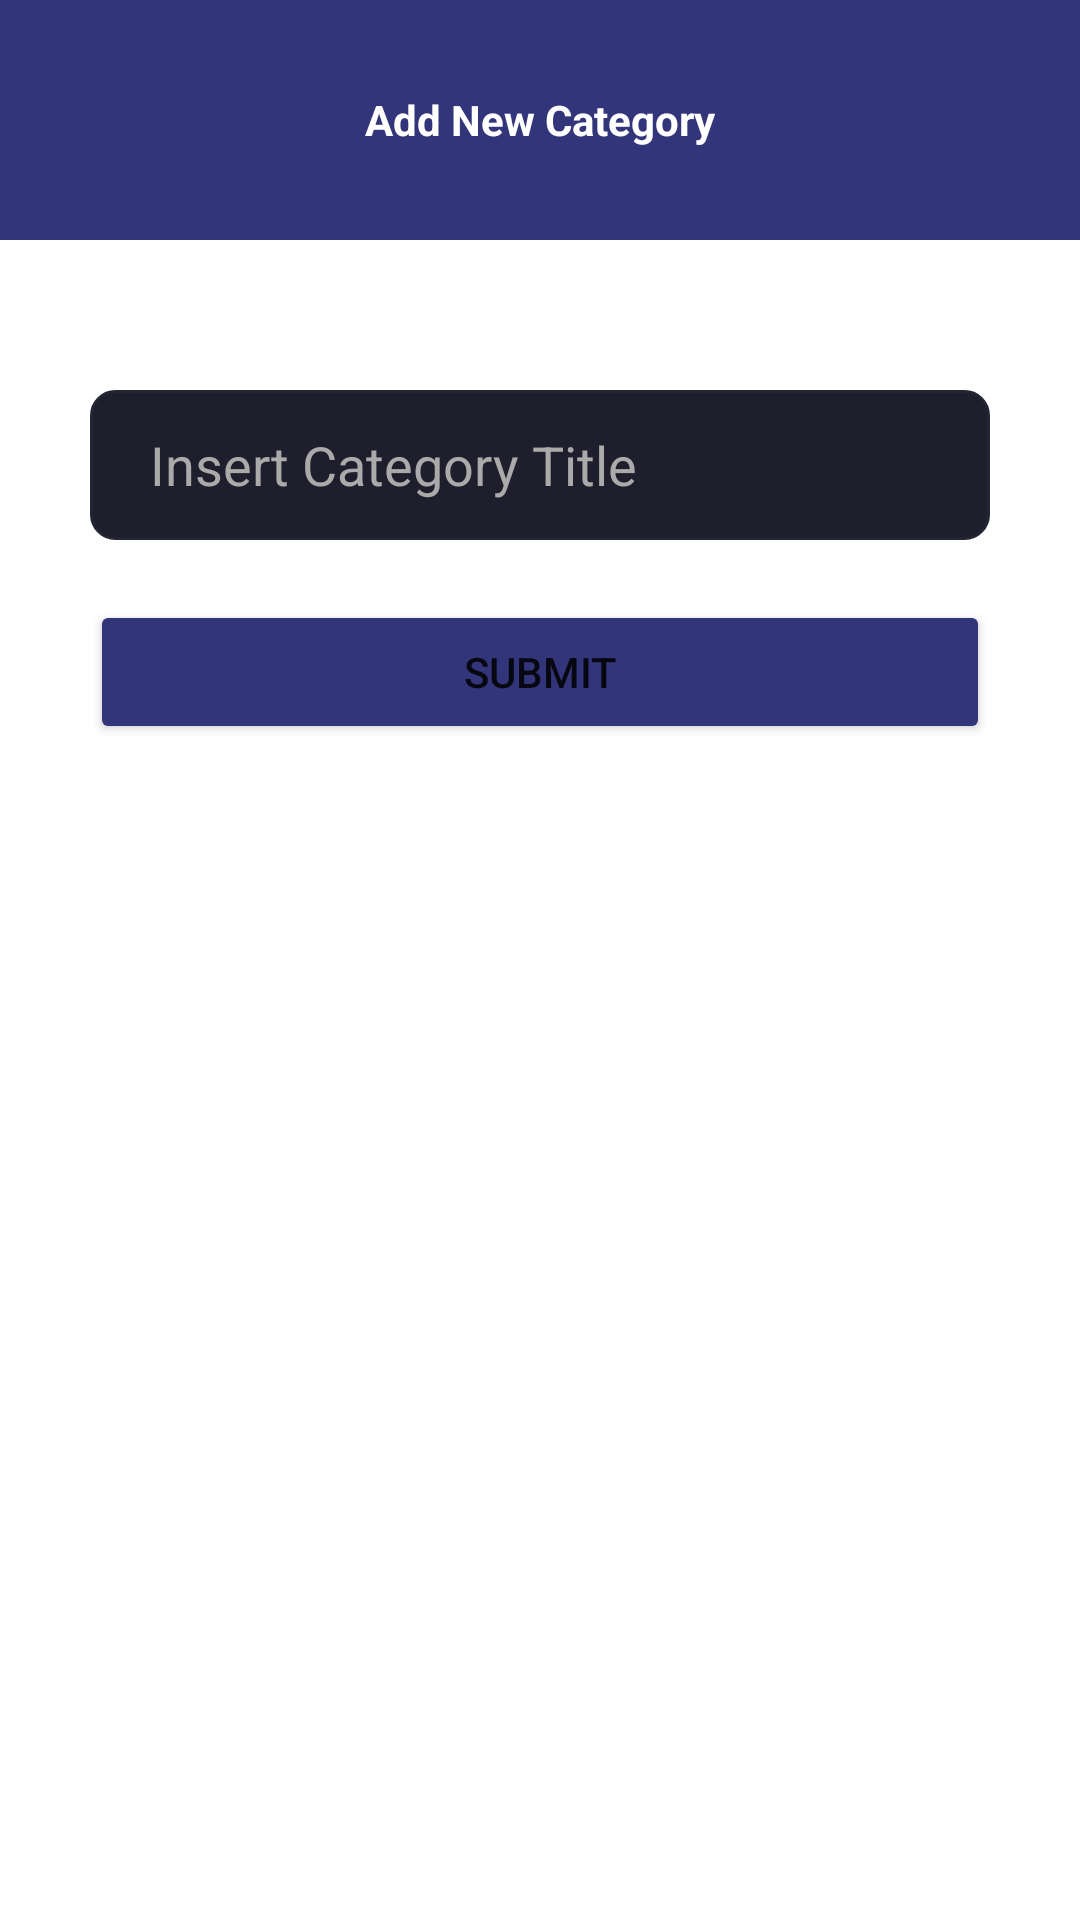

Layout XML and referenced resources for this Android screen:
<!-- AndroidManifest.xml: application theme Theme.CollectionBook -->
<!-- res/layout/custom_dialog_add_category.xml -->
<?xml version="1.0" encoding="utf-8"?>
<LinearLayout xmlns:android="http://schemas.android.com/apk/res/android"
    android:layout_width="match_parent"
    android:layout_height="320dp"
    android:orientation="vertical">

    <RelativeLayout
        android:layout_width="match_parent"
        android:layout_height="80dp"
        android:background="@color/dark_blue"
        android:orientation="vertical">

        <TextView
            android:id="@+id/textView"
            android:layout_width="match_parent"
            android:layout_height="match_parent"
            android:text="Add New Category"
            android:gravity="center"
            android:textColor="@android:color/white"
            android:textStyle="bold" />

        <ImageButton
            android:id="@+id/closeBtn"
            android:layout_width="wrap_content"
            android:layout_height="wrap_content"
            android:src="@drawable/close_white"
            android:background="@android:color/transparent"
            android:layout_alignParentEnd="true"
            android:layout_marginEnd="10dp"
            android:layout_marginTop="10dp"/>
    </RelativeLayout>

    <EditText
        android:id="@+id/etCategory"
        android:layout_marginStart="30dp"
        android:layout_marginEnd="30dp"
        android:layout_width="match_parent"
        android:layout_marginTop="50dp"
        android:layout_height="50dp"
        android:ems="10"
        android:drawableStart="@drawable/category"
        android:paddingStart="20dp"
        android:paddingEnd="20dp"
        android:textColorHint="@android:color/darker_gray"
        android:textColor="@color/dark_blue"
        android:drawablePadding="12dp"
        android:background="@drawable/custom_bg_input"
        android:hint="Insert Category Title"
        android:inputType="textPersonName" />

    <Button
        android:id="@+id/btnAddCategory"
        android:layout_width="match_parent"
        android:layout_height="wrap_content"
        android:layout_marginTop="20dp"
        android:backgroundTint="@color/dark_blue"
        android:layout_marginStart="30dp"
        android:layout_marginEnd="30dp"
        android:text="Submit" />
</LinearLayout>
<!-- resources referenced by this layout -->
<resources>
  <color name="dark_blue">#32357a</color>
  <!-- drawable custom_bg_input (drawable) -->
  <?xml version="1.0" encoding="utf-8"?>
  <shape xmlns:android="http://schemas.android.com/apk/res/android">
      <solid android:color="@color/black_100" />
      <corners android:radius="8dp" />
      <stroke
          android:width="1dp"
          android:color="@color/black_200" />
  </shape>
  <style name="Theme.CollectionBook" parent="Base.Theme.CollectionBook" />
  <color name="black_100">#1E1E2D</color>
  <color name="black_200">#232533</color>
  <style name="Base.Theme.CollectionBook" parent="Theme.MaterialComponents.DayNight.NoActionBar">
          
          
          <item name="android:windowFullscreen">true</item>
      </style>
</resources>
